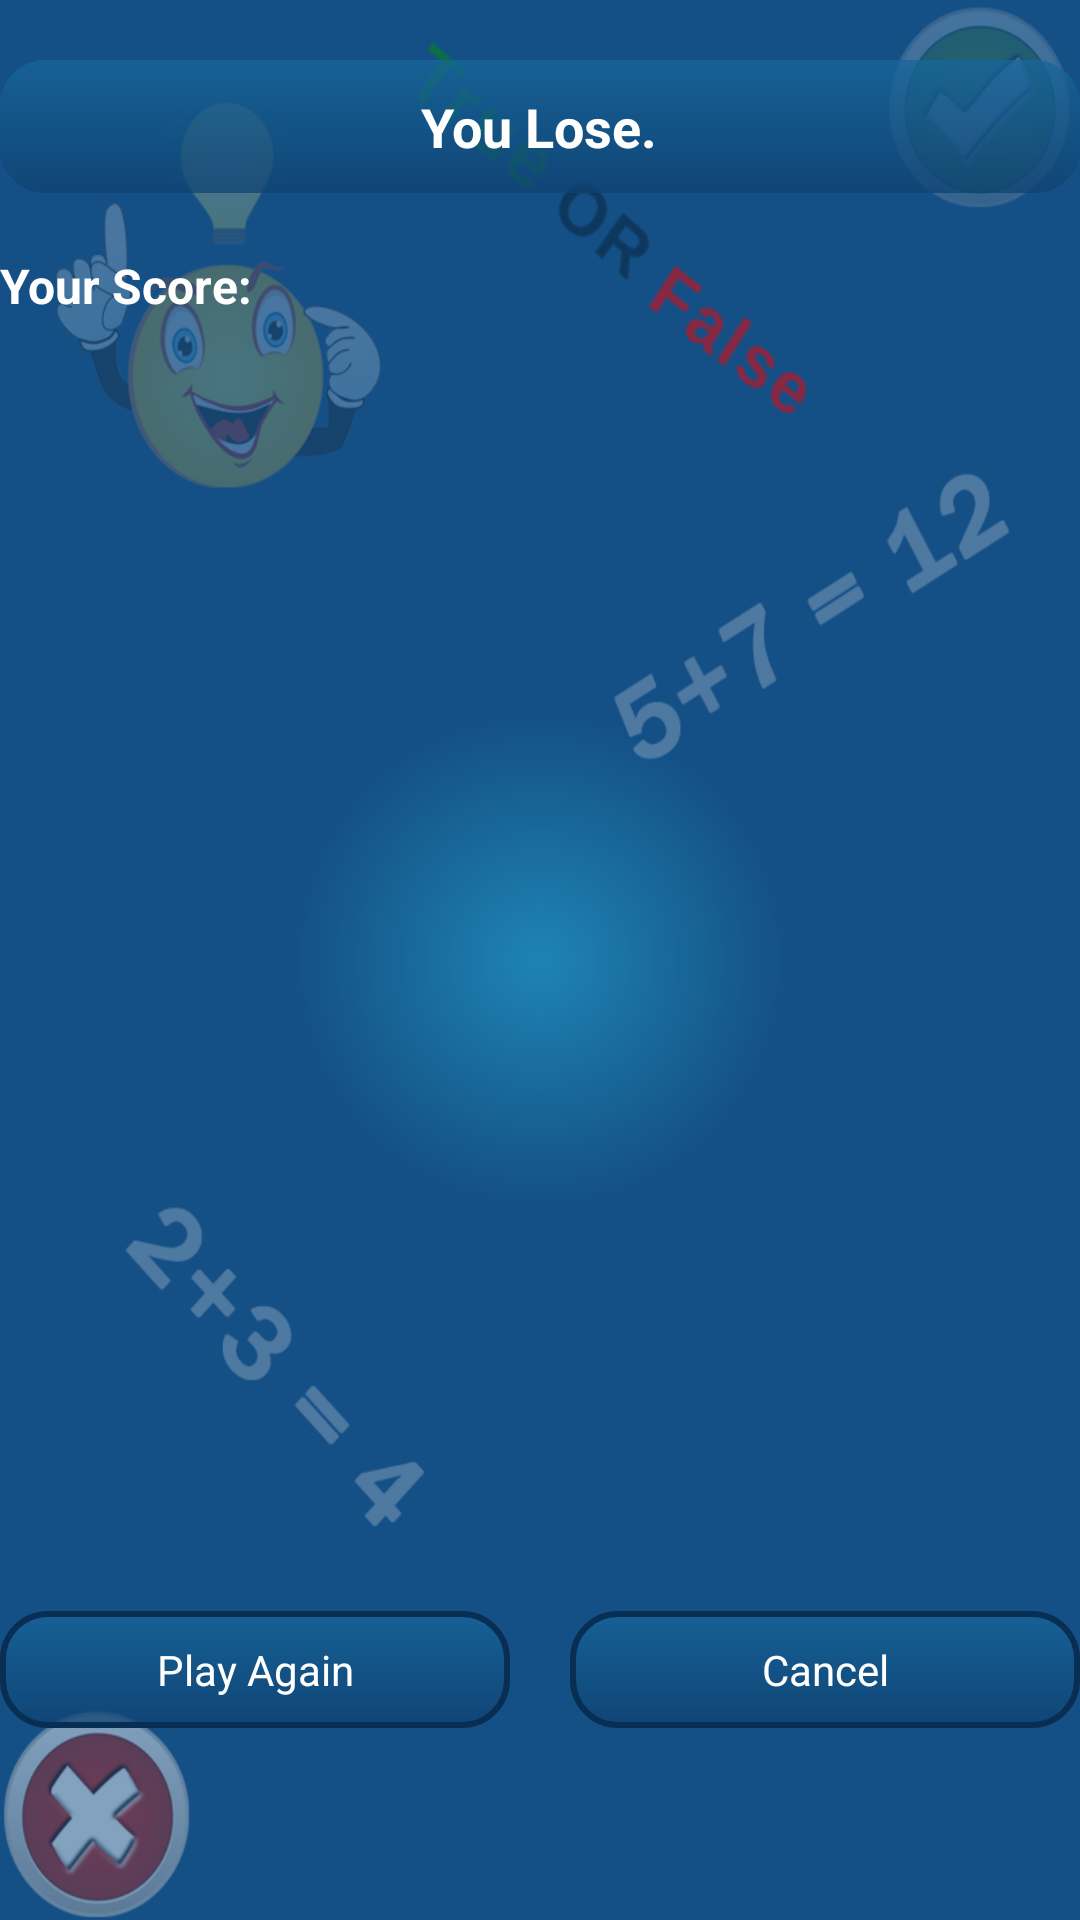

Here is an Android app screen rendered from its layout file. Give the layout XML and the strings, colors and styles it references.
<!-- AndroidManifest.xml: application theme AppTheme -->
<!-- res/layout/custom_multiplayer_online_dialog.xml -->
<?xml version="1.0" encoding="utf-8"?>
<RelativeLayout xmlns:android="http://schemas.android.com/apk/res/android"
    android:layout_width="fill_parent"
     android:layout_height="@dimen/close_dialog_size"
    android:background="@drawable/background_1"
    android:orientation="vertical" >

    

    <LinearLayout
        android:id="@+id/linearLayout1"
        android:layout_width="fill_parent"
        android:layout_height="wrap_content"
        android:layout_alignParentLeft="true"
        android:layout_alignParentTop="true"
        android:orientation="vertical" >

        <RelativeLayout
            android:id="@+id/relativeLayout1"
            android:layout_width="fill_parent"
            android:layout_height="wrap_content"
            android:layout_marginTop="20dp"
            android:background="@drawable/btn_lose_win"
            android:orientation="horizontal" >

            <TextView
                android:id="@+id/txtHeaderBottom"
                android:layout_width="wrap_content"
                android:layout_height="wrap_content"
                android:layout_centerHorizontal="true"
                android:layout_centerVertical="true"
                android:text="You Lose."
                android:textColor="@color/White"
                android:textSize="@dimen/top_heading"
                android:textStyle="bold" />
        </RelativeLayout>

        <TextView
            android:id="@+id/txtBottomScoreBoard"
            android:layout_width="wrap_content"
            android:layout_height="wrap_content"
            android:layout_marginTop="20dp"
            android:text="Your Score:"
            android:textColor="@color/White"
            android:textSize="@dimen/top_sub_heading"
            android:textStyle="bold" />

    </LinearLayout>



    <LinearLayout
        android:layout_width="match_parent"
        android:layout_height="wrap_content"
        android:layout_alignParentBottom="true"
        android:layout_alignParentLeft="true"
        android:layout_marginBottom="64dp"
        android:orientation="horizontal"
        android:weightSum="1" >

        <Button
            android:id="@+id/btnPlayAgain"
            android:layout_width="0dp"
            android:layout_height="wrap_content"
            android:layout_weight="0.5"
            android:background="@drawable/button_dark_blue"
            android:text="Play Again"
            android:textColor="@color/White" />

        <Button
            android:id="@+id/btnQuit"
            android:layout_width="0dp"
            android:layout_height="wrap_content"
            android:layout_marginLeft="20dp"
            android:layout_weight="0.5"
            android:background="@drawable/button_dark_blue"
            android:text="Cancel"
            android:textColor="@color/White" />
    </LinearLayout>

</RelativeLayout>
<!-- resources referenced by this layout -->
<resources>
  <color name="White">#FFFFFF</color>
  <dimen name="close_dialog_size">200dp</dimen>
  <dimen name="dialog_button_height">50dp</dimen>
  <dimen name="dialog_button_text_size">22sp</dimen>
  <dimen name="dialog_button_width">268dp</dimen>
  <dimen name="top_heading">18sp</dimen>
  <dimen name="top_sub_heading">16sp</dimen>
  <!-- drawable background_1 (drawable) -->
  <layer-list xmlns:android="http://schemas.android.com/apk/res/android" >
      
     
      <item>        
          <shape>
              <gradient
                 android:startColor="@color/KeshriLightButtonStartColor"
                 android:endColor="@color/KeshriLightButtonEndColor"
                 android:type="radial" android:gradientRadius="250"
                 android:angle="270" />
              <padding
                 android:left="0dp"
                 android:top="0dp"
                 android:right="0dp"
                 android:bottom="00dp" />
          </shape>
      </item>
      <item>
         <bitmap android:src="@drawable/background_home"/>
     </item>
  </layer-list>
  <!-- drawable btn_lose_win: vector/xml drawable (drawable, 2350 chars, omitted) -->
  <!-- drawable button_dark_blue: vector/xml drawable (drawable, 2899 chars, omitted) -->
  <style name="AppTheme" parent="AppBaseTheme">
          
      </style>
  <color name="KeshriLightButtonStartColor">#1e84b3</color>
  <color name="KeshriLightButtonEndColor">#144f85</color>
  <!-- drawable background_home: png bitmap (drawable, 129963 bytes) -->
  <style name="AppBaseTheme" parent="android:Theme.Light">
          
      </style>
</resources>
